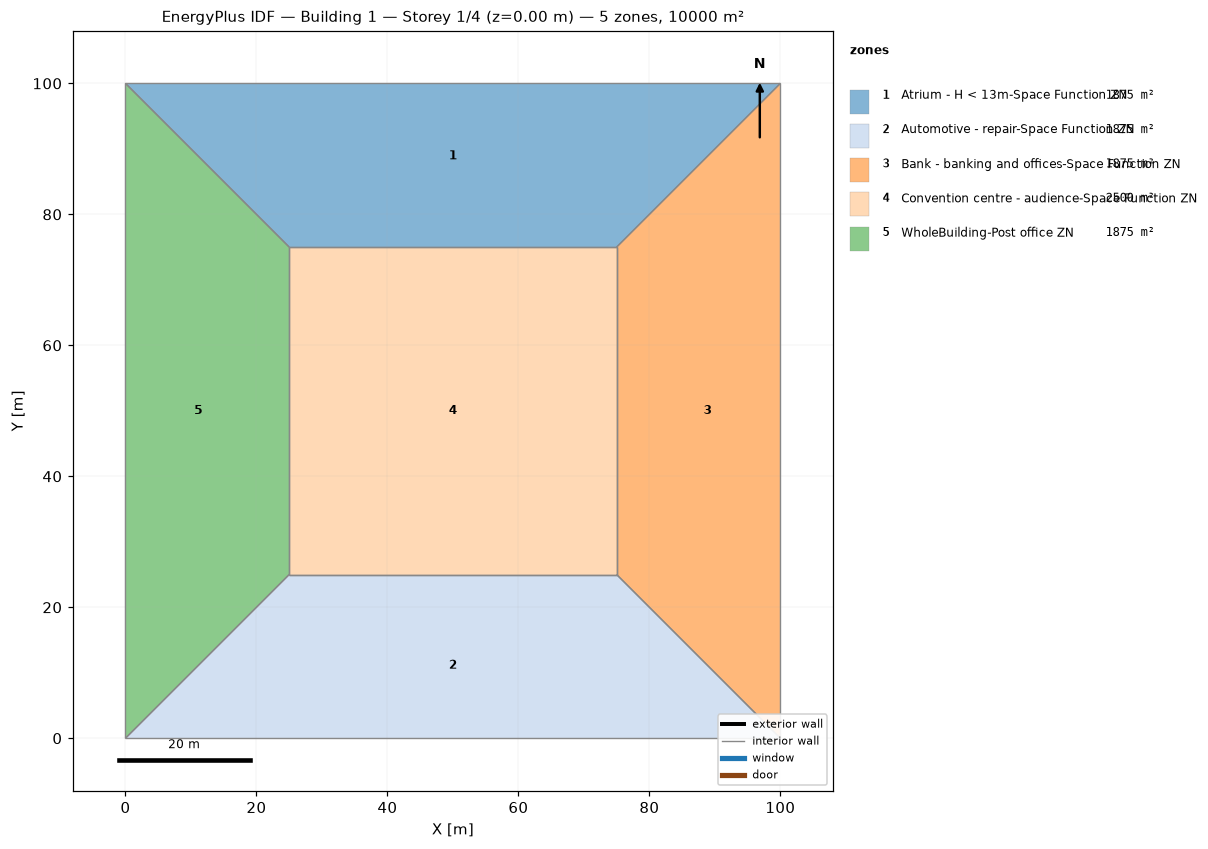
=== STOREY PLAN SPEC (per zone: floor XY polygon, exterior-wall plan segments, windows/doors) ===
zone 1: Atrium - H < 13m-Space Function ZN  (1875.0 m²)
  floor: (0.00, 100.00) (100.00, 100.00) (75.00, 75.00) (25.00, 75.00)
  interior walls: 4
zone 2: Automotive - repair-Space Function ZN  (1875.0 m²)
  floor: (100.00, 0.00) (0.00, 0.00) (25.00, 25.00) (75.00, 25.00)
  interior walls: 4
zone 3: Bank - banking and offices-Space Function ZN  (1875.0 m²)
  floor: (100.00, 100.00) (100.00, 0.00) (75.00, 25.00) (75.00, 75.00)
  interior walls: 4
zone 4: Convention centre - audience-Space Function ZN  (2500.0 m²)
  floor: (25.00, 25.00) (25.00, 75.00) (75.00, 75.00) (75.00, 25.00)
  interior walls: 4
zone 5: WholeBuilding-Post office ZN  (1875.0 m²)
  floor: (0.00, 0.00) (0.00, 100.00) (25.00, 75.00) (25.00, 25.00)
  interior walls: 4

=== DERIVED (storey summary) ===
Building: Building 1
Storey: 1 of 4  (floor level z = 0.00 m)
Storey gross floor area: 10000.0 m²
Zones on this storey: 5
  - Atrium - H < 13m-Space Function ZN: floor 1875.0 m²
  - Automotive - repair-Space Function ZN: floor 1875.0 m²
  - Bank - banking and offices-Space Function ZN: floor 1875.0 m²
  - Convention centre - audience-Space Function ZN: floor 2500.0 m²
  - WholeBuilding-Post office ZN: floor 1875.0 m²
Zone adjacency (shared interzone walls):
  - Atrium - H < 13m-Space Function ZN ↔ Bank - banking and offices-Space Function ZN
  - Atrium - H < 13m-Space Function ZN ↔ Convention centre - audience-Space Function ZN
  - Atrium - H < 13m-Space Function ZN ↔ WholeBuilding-Post office ZN
  - Automotive - repair-Space Function ZN ↔ Bank - banking and offices-Space Function ZN
  - Automotive - repair-Space Function ZN ↔ Convention centre - audience-Space Function ZN
  - Automotive - repair-Space Function ZN ↔ WholeBuilding-Post office ZN
  - Bank - banking and offices-Space Function ZN ↔ Convention centre - audience-Space Function ZN
  - Convention centre - audience-Space Function ZN ↔ WholeBuilding-Post office ZN